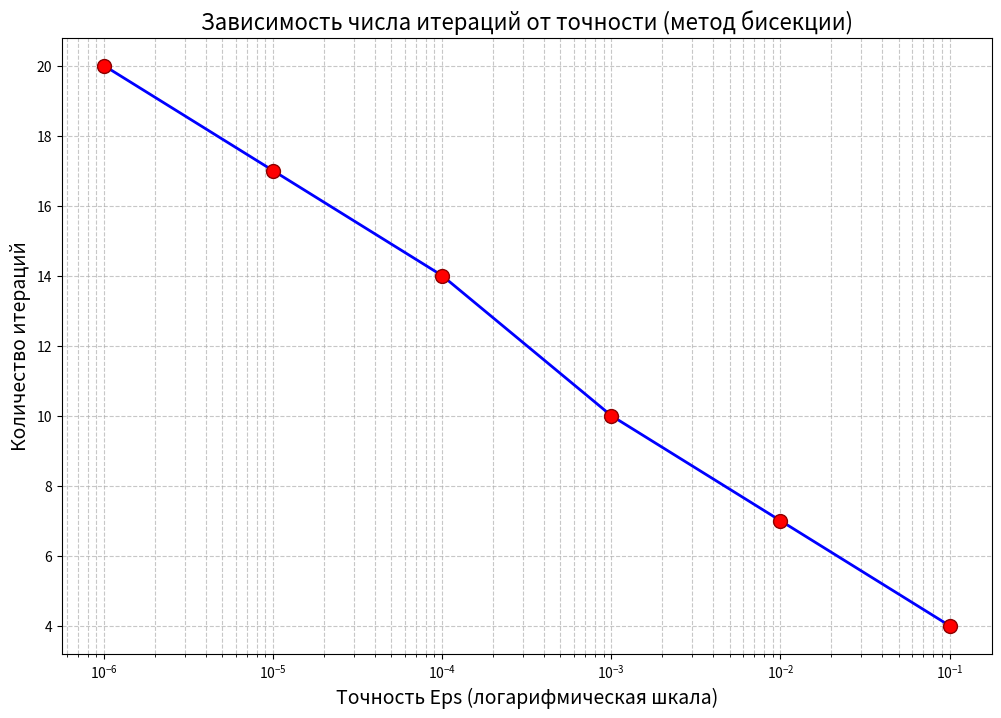
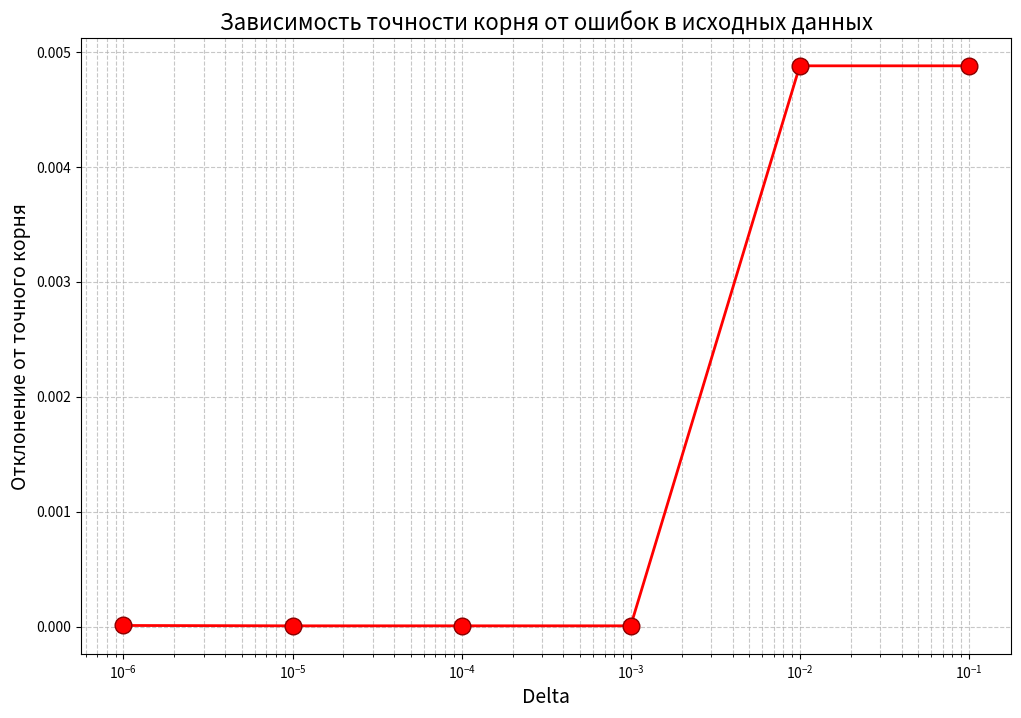

Write the Python code that produced these figures, in order.
import matplotlib.pyplot as plt

if __name__ == "__main__":
    iters = [4, 7, 10, 14, 17, 20]
    eps = [1/10**i for i in range(1, 7)]
    
    fig, ax = plt.subplots(figsize=(12, 8))
    
    plt.semilogx(eps, iters, 'bo-', linewidth=2, markersize=10, markerfacecolor='red', markeredgecolor='darkred')    
    plt.xlabel('Точность Eps (логарифмическая шкала)', fontsize=14)
    plt.ylabel('Количество итераций', fontsize=14)
    plt.title('Зависимость числа итераций от точности (метод бисекции)', fontsize=16)
    plt.grid(True, linestyle='--', alpha=0.7, which='both')
    
    plt.savefig("bisec.png", dpi=300)  
    
    
    fig2, ax2 = plt.subplots(figsize=(12, 8))
    deltas = [1/10**i for i in range(1, 7)]
    roots = [-0.75, -0.75, -0.754883, -0.754883, -0.754883, -0.754868]
    true_root = -0.754877
    deviations = [abs(r - true_root) for r in roots]
    
    ax2.semilogx(deltas, deviations, 'ro-', linewidth=2, markersize=12,
                markerfacecolor='red', markeredgecolor='darkred')
    
    ax2.set_xlabel('Delta', fontsize=14)
    ax2.set_ylabel('Отклонение от точного корня', fontsize=14)
    ax2.set_title('Зависимость точности корня от ошибок в исходных данных', fontsize=16)
    ax2.grid(True, linestyle='--', alpha=0.7, which='both')
    plt.savefig("bisec_deviation.png", dpi=300)
    
